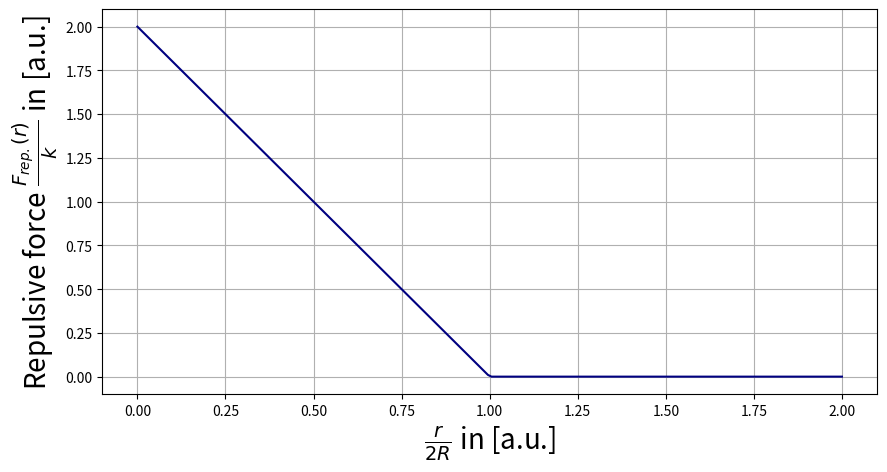

Here is the Python script that generated this plot: (Note: this script raises an exception after producing the figure.)
import matplotlib.pyplot as plt
import numpy as np
import time



# nature constants
kb:float=1 # bolzmann constant

# environment / system constant
T:float = 1 # K, temperature
R:float = 1 # particle radius
friction:float = 1 # friction constant

# interaction parameters:
k_int:float = 60 # interaction constant, spring constant
int_exp:int = 1 # interaction exponential



def repulsive_force(r:np.ndarray) -> np.ndarray:
    return  (2*R - r)*k_int*np.heaviside(2*R-r, 0)


r = np.linspace(0, 4*R, 200)



Farr = repulsive_force(r)
print(Farr)

fig, axes = plt.subplots(1,1, figsize=(10, 5))

axes.plot(r/(2*R), Farr/k_int, "-", color="navy")

axes.set_ylabel(r"Repulsive force $\frac{F_{rep.}(r)}{k}$ in [a.u.]", fontsize=20)
axes.set_xlabel(r"$\frac{r}{2R}$ in [a.u.]", fontsize=20)
axes.grid()

fig.savefig("data/repulsive_force.png")

plt.show()